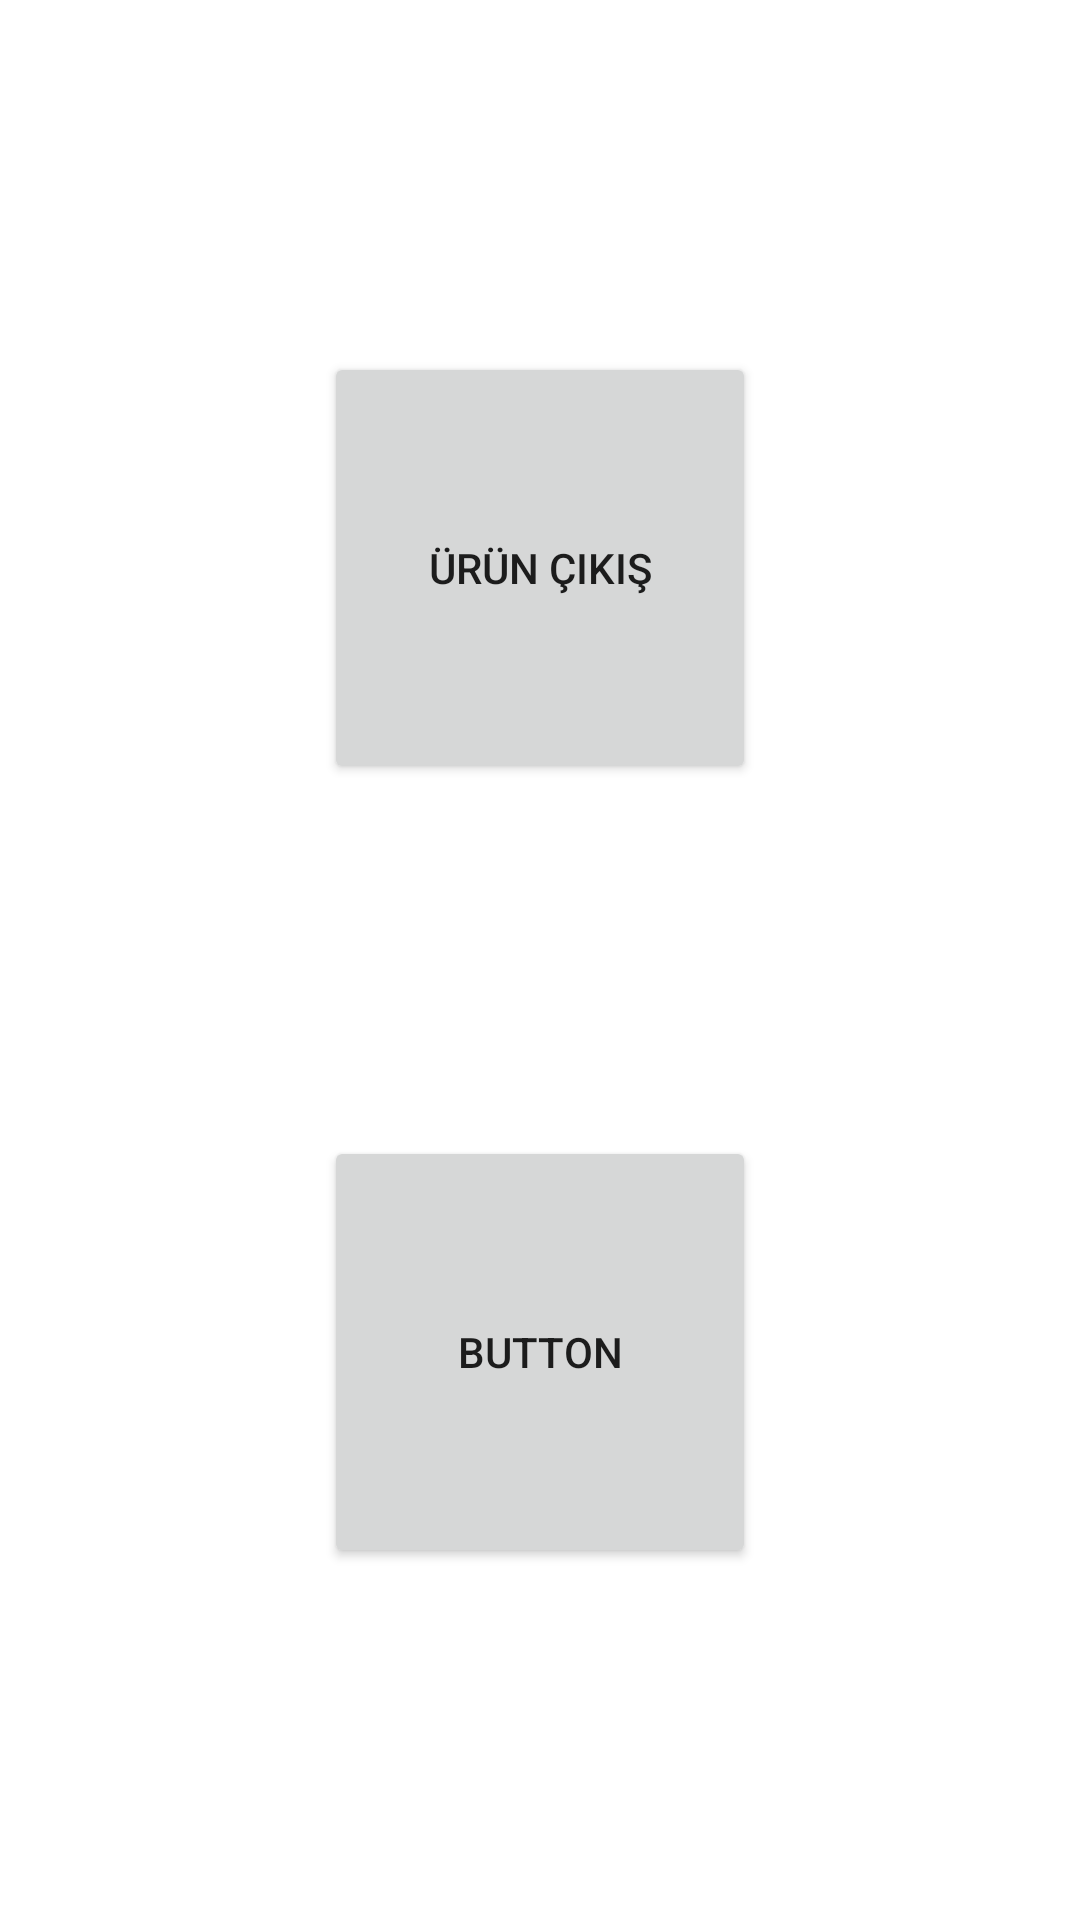

Here is an Android app screen rendered from its layout file. Give the layout XML and the strings, colors and styles it references.
<!-- AndroidManifest.xml: application theme Theme.UrunKontrol -->
<!-- res/layout/activity_employee_choice.xml -->
<?xml version="1.0" encoding="utf-8"?>
<androidx.constraintlayout.widget.ConstraintLayout xmlns:android="http://schemas.android.com/apk/res/android"
    xmlns:app="http://schemas.android.com/apk/res-auto"
    xmlns:tools="http://schemas.android.com/tools"
    android:layout_width="match_parent"
    android:layout_height="match_parent"
    tools:context=".employee.EmployeeChoiceActivity">

    <Button
        android:id="@+id/buttonProductOut"
        android:layout_width="0dp"
        android:layout_height="0dp"
        android:text="Ürün Çıkış"
        app:icon="@drawable/product_out"
        app:iconGravity="top"
        app:layout_constraintBottom_toTopOf="@id/buttonProductArrive"
        app:layout_constraintDimensionRatio="1:1"
        app:layout_constraintEnd_toEndOf="parent"
        app:layout_constraintStart_toStartOf="parent"


        app:layout_constraintTop_toTopOf="parent"
        app:layout_constraintWidth_percent=".4" />

    <Button
        android:id="@+id/buttonProductArrive"
        android:layout_width="0dp"
        android:layout_height="0dp"
        android:text="Button"
        app:icon="@drawable/product_arrive_icon"
        app:iconGravity="top"

        app:layout_constraintDimensionRatio="1:1"
        app:layout_constraintEnd_toEndOf="parent"
        app:layout_constraintStart_toStartOf="parent"
        app:layout_constraintTop_toBottomOf="@id/buttonProductOut"
        app:layout_constraintBottom_toBottomOf="parent"
        app:layout_constraintWidth_percent=".4" />
</androidx.constraintlayout.widget.ConstraintLayout>
<!-- resources referenced by this layout -->
<resources>
  <!-- drawable product_arrive_icon (drawable) -->
  <vector android:height="80dp" android:tint="#FFFFFF"
      android:viewportHeight="24" android:viewportWidth="24"
      android:width="80dp" xmlns:android="http://schemas.android.com/apk/res/android">
      <path android:fillColor="@android:color/white" android:pathData="M16,13h-3V3h-2v10H8l4,4 4,-4zM4,19v2h16v-2H4z"/>
  </vector>
  <!-- drawable product_out (drawable) -->
  <vector android:height="80dp" android:tint="#FFFFFF"
      android:viewportHeight="24" android:viewportWidth="24"
      android:width="80dp" xmlns:android="http://schemas.android.com/apk/res/android">
      <path android:fillColor="@android:color/white" android:pathData="M8,11h3v10h2V11h3l-4,-4 -4,4zM4,3v2h16V3H4z"/>
  </vector>
  <style name="Theme.UrunKontrol" parent="Theme.MaterialComponents.DayNight.DarkActionBar">
          
          <item name="colorPrimary">@color/purple_500</item>
          <item name="colorPrimaryVariant">@color/purple_700</item>
          <item name="colorOnPrimary">@color/white</item>
          
          <item name="colorSecondary">@color/teal_200</item>
          <item name="colorSecondaryVariant">@color/teal_700</item>
          <item name="colorOnSecondary">@color/black</item>
          
          <item name="android:statusBarColor">?attr/colorPrimaryVariant</item>
          
      </style>
  <!-- not gathered from this repository: default colours our renderer supplied (Android Studio template values) -->
  <color name="purple_500">#FF6200EE</color>
  <color name="purple_700">#FF3700B3</color>
  <color name="teal_200">#FF03DAC5</color>
  <color name="teal_700">#FF018786</color>
  <color name="black">#FF000000</color>
  <color name="white">#FFFFFFFF</color>
</resources>
